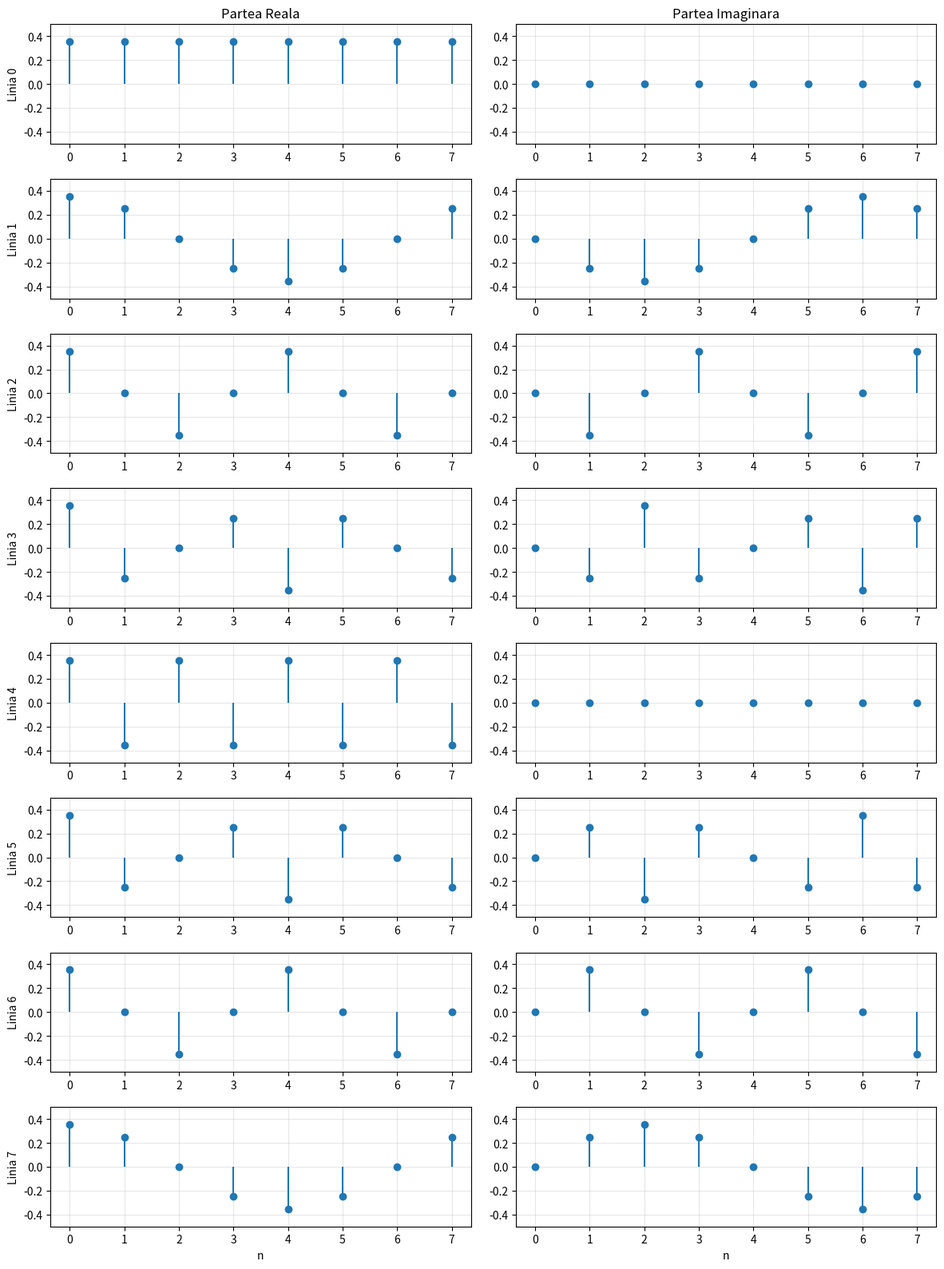
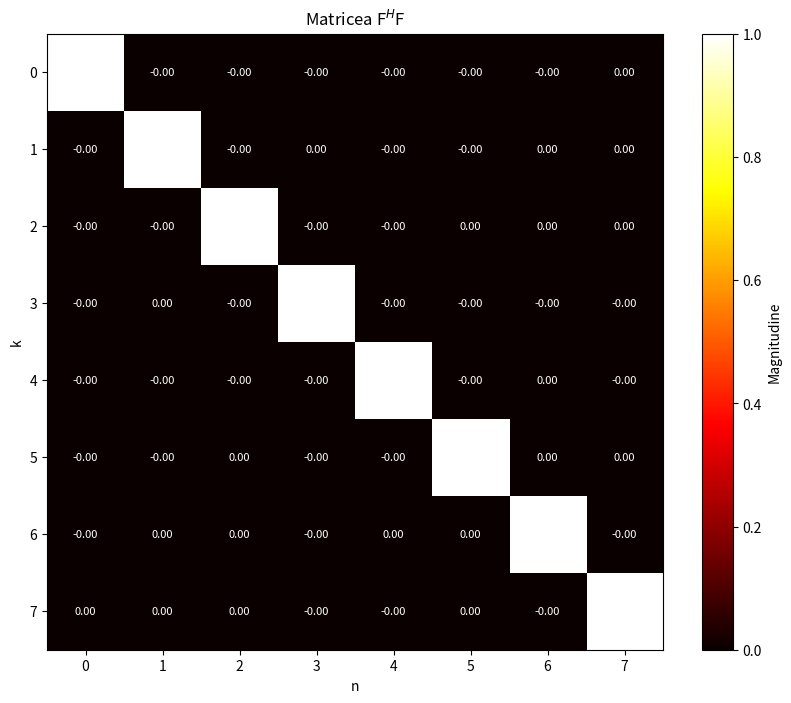

The matplotlib source for these figures, in order:
import numpy as np
import matplotlib.pyplot as plt

N = 8
n = np.arange(N)
k = n.reshape((N, 1))

F = np.exp(-2j * np.pi * k * n / N) / np.sqrt(N)

print("Matricea Fourier F (8x8):")
print(F)

# parte reala si imaginara pentru fiecare linie
fig, axs = plt.subplots(N, 2, figsize=(12, 16))

for i in range(N):
    # reala
    axs[i, 0].stem(n, F[i, :].real, basefmt=" ")
    axs[i, 0].set_ylabel(f'Linia {i}')
    axs[i, 0].set_ylim(-0.5, 0.5)
    axs[i, 0].grid(True, alpha=0.3)
    if i == N - 1:
        axs[i, 0].set_xlabel('n')
    if i == 0:
        axs[i, 0].set_title('Partea Reala')

    # imaginara
    axs[i, 1].stem(n, F[i, :].imag, basefmt=" ")
    axs[i, 1].set_ylim(-0.5, 0.5)
    axs[i, 1].grid(True, alpha=0.3)
    if i == N - 1:
        axs[i, 1].set_xlabel('n')
    if i == 0:
        axs[i, 1].set_title('Partea Imaginara')

plt.tight_layout()

plt.savefig('matricea_fourier_subploturi.pdf')
plt.close()

# unitaritate
F_conj_transpus = F.conj().T  # F^H
FHF = F_conj_transpus @ F  # F^H * F

print("\nMatricea F^H * F:")
print(FHF)

# FHF este proportionala cu matr identitate
identity = np.eye(N)
tolerance = 1e-10

# numpy.allclose
is_unitary_allclose = np.allclose(FHF, identity, atol=tolerance)
print(f"\nVerificare cu np.allclose: Matricea este unitara? {is_unitary_allclose}")

# norm
difference_norm = np.linalg.norm(FHF - identity)
print(f"Norma diferentei dintre F^H*F si I: {difference_norm}")
print(f"Verificare cu norma: Matricea este unitara? {difference_norm < tolerance}")

# factor de proportionalitate ar trebui sa fie 1
print(f"\nElementele diagonale ale F^H*F: {np.diag(FHF)}")

# toate elementele de pe diagonala sunt 1, iar celelalte sunt 0
diagonal_ok = np.allclose(np.diag(FHF), np.ones(N), atol=tolerance)
off_diagonal_ok = np.allclose(FHF - np.diag(np.diag(FHF)), np.zeros((N, N)), atol=tolerance)

print(f"Elementele diagonale sunt 1: {diagonal_ok}")
print(f"Elementele off-diagonale sunt 0: {off_diagonal_ok}")
print(f"Matricea este unitara: {diagonal_ok and off_diagonal_ok}")

# matrice F^H * F
plt.figure(figsize=(10, 8))
plt.imshow(np.abs(FHF), cmap='hot', interpolation='nearest')
plt.colorbar(label='Magnitudine')
plt.title('Matricea F$^H$F')
plt.xlabel('n')
plt.ylabel('k')

# valorile pe imagine
for i in range(N):
    for j in range(N):
        plt.text(j, i, f'{FHF[i, j].real:.2f}',
                 ha='center', va='center', color='white', fontsize=8)

plt.savefig('verificare_unitaritate.pdf')
plt.close()
